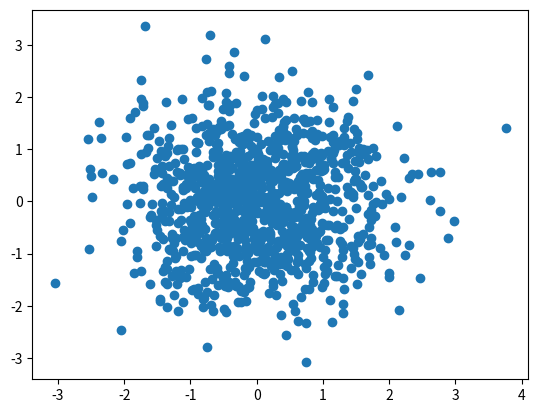

The script that saved this image:
import numpy as np
import matplotlib.pyplot as plt

n = 1024
X = np.random.normal(0, 1, n)
Y = np.random.normal(0, 1, n)

plt.scatter(X, Y)
plt.show()
